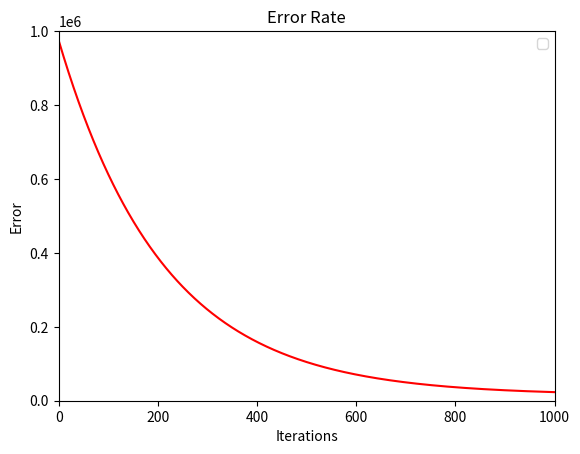

Here is the Python script that generated this plot:
import matplotlib.pyplot as plt
import numpy as np

plt.title("Error Rate")
plt.xlabel('Iterations')
plt.ylabel('Error')


plt.axis([0,1000,0,1000000])

plt.plot([
0,
1,
2,
3,
4,
5,
6,
7,
8,
9,
10,
11,
12,
13,
14,
15,
16,
17,
18,
19,
20,
21,
22,
23,
24,
25,
26,
27,
28,
29,
30,
31,
32,
33,
34,
35,
36,
37,
38,
39,
40,
41,
42,
43,
44,
45,
46,
47,
48,
49,
50,
51,
52,
53,
54,
55,
56,
57,
58,
59,
60,
61,
62,
63,
64,
65,
66,
67,
68,
69,
70,
71,
72,
73,
74,
75,
76,
77,
78,
79,
80,
81,
82,
83,
84,
85,
86,
87,
88,
89,
90,
91,
92,
93,
94,
95,
96,
97,
98,
99,
100,
101,
102,
103,
104,
105,
106,
107,
108,
109,
110,
111,
112,
113,
114,
115,
116,
117,
118,
119,
120,
121,
122,
123,
124,
125,
126,
127,
128,
129,
130,
131,
132,
133,
134,
135,
136,
137,
138,
139,
140,
141,
142,
143,
144,
145,
146,
147,
148,
149,
150,
151,
152,
153,
154,
155,
156,
157,
158,
159,
160,
161,
162,
163,
164,
165,
166,
167,
168,
169,
170,
171,
172,
173,
174,
175,
176,
177,
178,
179,
180,
181,
182,
183,
184,
185,
186,
187,
188,
189,
190,
191,
192,
193,
194,
195,
196,
197,
198,
199,
200,
201,
202,
203,
204,
205,
206,
207,
208,
209,
210,
211,
212,
213,
214,
215,
216,
217,
218,
219,
220,
221,
222,
223,
224,
225,
226,
227,
228,
229,
230,
231,
232,
233,
234,
235,
236,
237,
238,
239,
240,
241,
242,
243,
244,
245,
246,
247,
248,
249,
250,
251,
252,
253,
254,
255,
256,
257,
258,
259,
260,
261,
262,
263,
264,
265,
266,
267,
268,
269,
270,
271,
272,
273,
274,
275,
276,
277,
278,
279,
280,
281,
282,
283,
284,
285,
286,
287,
288,
289,
290,
291,
292,
293,
294,
295,
296,
297,
298,
299,
300,
301,
302,
303,
304,
305,
306,
307,
308,
309,
310,
311,
312,
313,
314,
315,
316,
317,
318,
319,
320,
321,
322,
323,
324,
325,
326,
327,
328,
329,
330,
331,
332,
333,
334,
335,
336,
337,
338,
339,
340,
341,
342,
343,
344,
345,
346,
347,
348,
349,
350,
351,
352,
353,
354,
355,
356,
357,
358,
359,
360,
361,
362,
363,
364,
365,
366,
367,
368,
369,
370,
371,
372,
373,
374,
375,
376,
377,
378,
379,
380,
381,
382,
383,
384,
385,
386,
387,
388,
389,
390,
391,
392,
393,
394,
395,
396,
397,
398,
399,
400,
401,
402,
403,
404,
405,
406,
407,
408,
409,
410,
411,
412,
413,
414,
415,
416,
417,
418,
419,
420,
421,
422,
423,
424,
425,
426,
427,
428,
429,
430,
431,
432,
433,
434,
435,
436,
437,
438,
439,
440,
441,
442,
443,
444,
445,
446,
447,
448,
449,
450,
451,
452,
453,
454,
455,
456,
457,
458,
459,
460,
461,
462,
463,
464,
465,
466,
467,
468,
469,
470,
471,
472,
473,
474,
475,
476,
477,
478,
479,
480,
481,
482,
483,
484,
485,
486,
487,
488,
489,
490,
491,
492,
493,
494,
495,
496,
497,
498,
499,
500,
501,
502,
503,
504,
505,
506,
507,
508,
509,
510,
511,
512,
513,
514,
515,
516,
517,
518,
519,
520,
521,
522,
523,
524,
525,
526,
527,
528,
529,
530,
531,
532,
533,
534,
535,
536,
537,
538,
539,
540,
541,
542,
543,
544,
545,
546,
547,
548,
549,
550,
551,
552,
553,
554,
555,
556,
557,
558,
559,
560,
561,
562,
563,
564,
565,
566,
567,
568,
569,
570,
571,
572,
573,
574,
575,
576,
577,
578,
579,
580,
581,
582,
583,
584,
585,
586,
587,
588,
589,
590,
591,
592,
593,
594,
595,
596,
597,
598,
599,
600,
601,
602,
603,
604,
605,
606,
607,
608,
609,
610,
611,
612,
613,
614,
615,
616,
617,
618,
619,
620,
621,
622,
623,
624,
625,
626,
627,
628,
629,
630,
631,
632,
633,
634,
635,
636,
637,
638,
639,
640,
641,
642,
643,
644,
645,
646,
647,
648,
649,
650,
651,
652,
653,
654,
655,
656,
657,
658,
659,
660,
661,
662,
663,
664,
665,
666,
667,
668,
669,
670,
671,
672,
673,
674,
675,
676,
677,
678,
679,
680,
681,
682,
683,
684,
685,
686,
687,
688,
689,
690,
691,
692,
693,
694,
695,
696,
697,
698,
699,
700,
701,
702,
703,
704,
705,
706,
707,
708,
709,
710,
711,
712,
713,
714,
715,
716,
717,
718,
719,
720,
721,
722,
723,
724,
725,
726,
727,
728,
729,
730,
731,
732,
733,
734,
735,
736,
737,
738,
739,
740,
741,
742,
743,
744,
745,
746,
747,
748,
749,
750,
751,
752,
753,
754,
755,
756,
757,
758,
759,
760,
761,
762,
763,
764,
765,
766,
767,
768,
769,
770,
771,
772,
773,
774,
775,
776,
777,
778,
779,
780,
781,
782,
783,
784,
785,
786,
787,
788,
789,
790,
791,
792,
793,
794,
795,
796,
797,
798,
799,
800,
801,
802,
803,
804,
805,
806,
807,
808,
809,
810,
811,
812,
813,
814,
815,
816,
817,
818,
819,
820,
821,
822,
823,
824,
825,
826,
827,
828,
829,
830,
831,
832,
833,
834,
835,
836,
837,
838,
839,
840,
841,
842,
843,
844,
845,
846,
847,
848,
849,
850,
851,
852,
853,
854,
855,
856,
857,
858,
859,
860,
861,
862,
863,
864,
865,
866,
867,
868,
869,
870,
871,
872,
873,
874,
875,
876,
877,
878,
879,
880,
881,
882,
883,
884,
885,
886,
887,
888,
889,
890,
891,
892,
893,
894,
895,
896,
897,
898,
899,
900,
901,
902,
903,
904,
905,
906,
907,
908,
909,
910,
911,
912,
913,
914,
915,
916,
917,
918,
919,
920,
921,
922,
923,
924,
925,
926,
927,
928,
929,
930,
931,
932,
933,
934,
935,
936,
937,
938,
939,
940,
941,
942,
943,
944,
945,
946,
947,
948,
949,
950,
951,
952,
953,
954,
955,
956,
957,
958,
959,
960,
961,
962,
963,
964,
965,
966,
967,
968,
969,
970,
971,
972,
973,
974,
975,
976,
977,
978,
979,
980,
981,
982,
983,
984,
985,
986,
987,
988,
989,
990,
991,
992,
993,
994,
995,
996,
997,
998,
999,
],
[
975240.515867742,
970699.4332284655,
966179.8215107236,
961681.5791967695,
957204.6052488477,
952748.7991069246,
948314.0606864288,
943900.2903760046,
939507.3890352737,
935135.2579926075,
930783.7990429134,
926452.9144454253,
922142.5069215118,
917852.4796524884,
913582.7362774442,
909333.1808910778,
905103.7180415416,
900894.2527282992,
896704.6903999908,
892534.9369523097,
888384.8987258888,
884254.4825041962,
880143.5955114419,
876052.1454104938,
871980.0403008042,
867927.1887163436,
863893.499623549,
859878.8824192773,
855883.2469287707,
851906.5034036312,
847948.5625198048,
844009.3353755747,
840088.7334895656,
836186.6687987546,
832303.0536564942,
828437.8008305442,
824590.8235011104,
820762.0352588966,
816951.3501031621,
813158.682439791,
809383.947079369,
805627.0592352707,
801887.9345217537,
798166.4889520651,
794462.6389365533,
790776.3012807912,
787107.3931837076,
783455.8322357277,
779821.5364169208,
776204.4240951592,
772604.414024284,
769021.4253422803,
765455.3775694612,
761906.1906066599,
758373.7847334302,
754858.0806062565,
751358.9992567708,
747876.4620899799,
744410.3908824996,
740960.707780797,
737527.3352994433,
734110.1963193716,
730709.214086146,
727324.3122082371,
723955.4146553063,
720602.4457564974,
717265.3301987377,
713943.993025046,
710638.3596328489,
707348.3557723056,
704073.9075446392,
700814.9414004775,
697571.3841382008,
694343.1629022976,
691130.2051817288,
687932.4388082972,
684749.7919550288,
681582.1931345578,
678429.5711975218,
675291.8553309627,
672168.9750567371,
669060.860229933,
665967.4410372941,
662888.6479956511,
659824.411950362,
656774.6640737585,
653739.3358635997,
650718.3591415335,
647711.6660515656,
644719.1890585342,
641740.8609465954,
638776.6148177104,
635826.3840901455,
632890.1024969749,
629967.7040845925,
627059.1232112317,
624164.2945454892,
621283.153064859,
618415.6340542709,
615561.6731046373,
612721.2061114068,
609894.1692731231,
607080.4990899942,
604280.1323624635,
601493.0061897917,
598719.0579686438,
595958.2253916827,
593210.4464461699,
590475.6594125723,
587753.8028631757,
585044.8156607064,
582348.6369569557,
579665.2061914153,
576994.4630899156,
574336.3476632725,
571690.8002059399,
569057.7612946682,
566437.1717871703,
563828.9728207921,
561233.1058111917,
558649.5124510222,
556078.134708623,
553518.9148267157,
550971.795321107,
548436.7189793977,
545913.6288596973,
543402.4682893449,
540903.180863637,
538415.7104445596,
535940.0011595277,
533475.9974001305,
531023.6438208821,
528582.885337978,
526153.6671280587,
523735.9346269776,
521329.63352857565,
518934.70978346124,
516551.1095977966,
514178.7794320895,
511817.6659999903,
509467.716267095,
507128.8774497549,
504801.0970138894,
502484.32267380785,
500178.5023910337,
497883.58437313605,
495599.5170725669,
493326.24918550224,
491063.72965069074,
488811.907648306,
486570.73259880574,
484340.15416179504,
482120.1222348959,
479910.5869526224,
477711.49868525955,
475522.8080377495,
473344.4658485814,
471176.4231886878,
469018.6313603449,
466871.041896079,
464733.60655757814,
462606.27733460825,
460489.00644393516,
458381.74632825045,
456284.4496551043,
454197.06931584154,
452119.55842454406,
450051.8703169772,
447993.9585495418,
445945.77689823124,
443907.27935759275,
441878.4201396945,
439859.1536730966,
437849.43460182805,
435849.21778436744,
433858.45829262957,
431877.11141095555,
429905.13263510953,
427942.47767127765,
425989.1024350742,
424044.96305055113,
422110.01584921236,
420184.2173690332,
418267.52435348375,
416359.89375055756,
414461.2827118043,
412571.6485913683,
410690.94894502906,
408819.14152924914,
406956.1843002251,
405102.03541294235,
403256.6532202361,
401419.9962718561,
399592.0233135343,
397772.6932860596,
395961.9653243549,
394159.7987565591,
392366.1531031143,
390580.9880758553,
388804.263577106,
387035.939698778,
385275.97672147426,
383524.3351135969,
381780.97553045966,
380045.8588134038,
378318.9459889186,
376600.19826776587,
374889.57704410877,
373187.0438946448,
371492.5605777426,
369806.08903258265,
368127.5913783033,
366457.0299131487,
364794.3671136233,
363139.56563364743,
361492.58830372005,
359853.3981300825,
358221.9582938887,
356598.2321503774,
354982.18322804914,
353373.7752278474,
351772.97202234296,
350179.73765492253,
348594.03633898107,
347015.83245711826,
345445.0905603378,
343881.7753672517,
342325.85176328797,
340777.2847999012,
339236.03969378816,
337702.08182610624,
336175.3767416961,
334655.8901483073,
333143.58791582857,
331638.43607552064,
330140.40081925393,
328649.4484987486,
327165.5456248187,
325688.65886662074,
324218.75505090394,
322755.8011612658,
321299.7643374106,
319850.6118744106,
318408.31122197217,
316972.8299837044,
315544.1359163912,
314122.1969292673,
312706.98108329764,
311298.45659045933,
309896.5918130284,
308501.35526286846,
307112.715600724,
305730.64163551625,
304355.1023236422,
302986.0667682781,
301623.5042186849,
300267.3840695174,
298917.6758601376,
297574.3492739295,
296237.3741376188,
294906.7204205949,
293582.3582342367,
292264.2578312407,
290952.38960495323,
289646.72408870555,
288347.2319551512,
287053.8840156085,
285766.6512194038,
284485.5046532195,
283210.41554044455,
281941.3552405282,
280678.2952483361,
279421.2071935111,
278170.0628398348,
276924.83408459404,
275685.4929579497,
274452.0116223081,
273224.36237169587,
272002.5176311377,
270786.44995603705,
269576.1320315592,
268371.5366720185,
267172.63682026713,
265979.40554708743,
264791.81605058734,
263609.8416555978,
262433.4558130744,
261262.6320995006,
260097.3442162938,
258937.56598921533,
257783.27136778232,
256634.43442468235,
255491.02935519133,
254353.0304765938,
253220.4122276059,
252093.14916780154,
250971.21597704076,
249854.5874549008,
248743.23852011064,
247637.1442099871,
246536.27967987413,
245440.6202025855,
244350.1411678482,
243264.81808175077,
242184.6265661923,
241109.54235833554,
240039.54131006132,
238974.59938742663,
237914.69267012418,
236859.79735094582,
235809.88973524768,
234764.94624041705,
233724.943395344,
232689.85783989314,
231659.66632437953,
230634.34570904617,
229613.8729635443,
228598.22516641603,
227587.37950457988,
226581.31327281767,
225580.00387326506,
224583.42881490383,
223591.56571305674,
222604.39228888458,
221621.88636888593,
220644.02588439867,
219670.78887110532,
218702.15346853825,
217738.09791958999,
216778.60057002358,
215823.63986798676,
214873.1943635275,
213927.24270811272,
212985.76365414774,
212048.73605450033,
211116.13886202493,
210187.95112908995,
209264.1520071073,
208344.7207460645,
207429.63669405764,
206518.8792968288,
205612.4280973032,
204710.26273513035,
203812.36294622655,
202918.70856231984,
202029.2795104966,
201144.05581275135,
200263.01758553725,
199386.1450393202,
198513.4184781338,
197644.818299137,
196780.3249921742,
195919.91913933656,
195063.58141452647,
194211.29258302227,
193363.03350104758,
192518.78511534035,
191678.52846272546,
190842.24466968825,
190009.9149519511,
189181.52061405123,
188357.04304892072,
187536.46373746888,
186719.76424816574,
185906.92623662858,
185097.93144520978,
184292.76170258658,
183491.3989233526,
182693.82510761244,
181900.02234057683,
181109.9727921602,
180323.6587165803,
179541.06245195973,
178762.1664199289,
177986.9531252316,
177215.40515533186,
176447.50518002248,
175683.23595103642,
174922.5803016589,
174165.52114634187,
173412.04148032045,
172662.12437923084,
171915.75299873014,
171172.91057411808,
170433.58041996046,
169697.74592971403,
168965.39057535422,
168236.49790700298,
167511.05155256012,
166789.0352173352,
166070.43268368096,
165355.22781063057,
164643.40453353332,
163934.94686369487,
163229.83888801807,
162528.06476864472,
161829.60874260098,
161134.45512144236,
160442.58829090177,
159753.99271053876,
159068.6529133906,
158386.55350562432,
157707.67916619158,
157032.01464648414,
156359.5447699915,
155690.25443196,
155024.12859905342,
154361.15230901557,
153701.310670334,
153044.58886190568,
152390.97213270376,
151740.44580144662,
151092.99525626792,
150448.60595438848,
149807.2634217893,
149168.95325288706,
148533.66111021003,
147901.3727240762,
147272.07389227298,
146645.75047973756,
146022.38841824018,
145401.97370606763,
144784.49240770898,
144169.9306535425,
143558.27463952397,
142949.51062687687,
142343.62494178387,
141740.6039750791,
141140.43418194333,
140543.10208159892,
139948.5942570074,
139356.89735456838,
138767.9980838189,
138181.88321713562,
137598.53958943728,
137017.95409788899,
136440.1137016083,
135865.00542137175,
135292.61633932384,
134722.9335986864,
134155.94440347006,
133591.636018187,
133029.9957675645,
132471.0110362606,
131914.66926858065,
131360.95796819482,
130809.86469785818,
130261.37707913088,
129715.48279210019,
129172.16957510357,
128631.42522445384,
128093.23759416435,
127557.59459567683,
127024.484197589,
126493.89442538553,
125965.8133611681,
125440.22914338767,
124917.12996657894,
124396.5040810944,
123878.33979284044,
123362.62546301521,
122849.3495078468,
122338.50039833294,
121830.0666599823,
121324.03687255675,
120820.39966981471,
120319.14373925581,
119820.257821867,
119323.73071186975,
118829.55125646744,
118337.7083555963,
117848.19096167499,
117360.98807935682,
116876.08876528268,
116393.48212783567,
115913.15732689548,
115435.10357359603,
114959.31013008261,
114485.76630927033,
114014.46147460466,
113545.3850398224,
113078.5264687137,
112613.87527488552,
112151.42102152578,
111691.15332116975,
111233.06183546579,
110777.13627494383,
110323.3663987836,
109871.74201458522,
109422.2529781401,
108974.8891932027,
108529.64061126442,
108086.49723132703,
107645.44909967888,
107206.48630967092,
106769.59900149424,
106334.77736195845,
105902.01162427154,
105471.29206782013,
105042.60901795198,
104615.95284575727,
104191.31396785352,
103768.68284616999,
103348.04998773301,
102929.40594445357,
102512.7413129145,
102098.04673415923,
101685.31289348181,
101274.53052021773,
100865.69038753553,
100458.78331222954,
100053.8001545137,
99650.73181781636,
99249.5692485755,
98850.30343603602,
98452.92541204703,
98057.42625086017,
97663.7970689295,
97272.02902471165,
96882.11331846795,
96494.0411920655,
96107.80392878156,
95723.39285310739,
95340.79933055326,
94960.01476745447,
94581.03061077865,
94203.83834793347,
93828.42950657532,
93454.79565441914,
93082.92839904905,
92712.81938772975,
92344.4603072187,
91977.84288357985,
91612.95888199763,
91249.80010659178,
90888.3584002334,
90528.62564436163,
90170.59375880177,
89814.25470158292,
89459.60046875801,
89106.62309422411,
88755.31464954272,
88405.66724376251,
88057.67302324183,
87711.32417147208,
87366.61290890204,
87023.53149276393,
86682.07221689857,
86342.22741158282,
86003.98944335691,
85667.35071485341,
85332.30366462629,
84998.84076698146,
84666.95453180703,
84336.63750440568,
84007.8822653271,
83680.68143020115,
83355.0276495721,
83030.91360873345,
82708.33202756413,
82387.27566036409,
82067.73729569232,
81749.70975620447,
81433.18589849195,
81118.158612921,
80804.62082347347,
80492.56548758752,
80181.98559599988,
79872.87417258792,
79565.22427421327,
79259.02899056548,
78954.28144400755,
78650.97478942065,
78349.10221405087,
78048.6569373558,
77749.63221085268,
77452.02131796663,
77155.81757387948,
76861.0143253801,
76567.6049507147,
76275.58285943794,
75984.94149226559,
75695.67432092619,
75407.77484801521,
75121.23660684878,
74836.0531613183,
74552.21810574632,
74269.72506474226,
73988.56769305935,
73708.73967545209,
73430.23472653466,
73153.046590639,
72877.1690416752,
72602.59588299117,
72329.32094723331,
72057.33809620829,
71786.64122074544,
71517.2242405585,
71249.08110411024,
70982.20578847597,
70716.592299208,
70452.23467020145,
70189.12696356016,
69927.26326946319,
69666.63770603223,
69407.24441919885,
69149.07758257425,
68892.13139731725,
68636.40009200467,
68381.87792250117,
68128.55917183102,
67876.43815004887,
67625.50919411225,
67375.76666775475,
67127.20496135864,
66879.81849182972,
66633.60170247102,
66388.54906285896,
66144.65506871833,
65901.91424179917,
65660.32112975324,
65419.870306012104,
65180.556369664686,
64942.373945336454,
64705.31768306852,
64469.382258197096,
64234.56237123447,
64000.852747749406,
63768.24813824934,
63536.74331806198,
63306.33308721784,
63077.012270333944,
62848.77571649734,
62621.61829914914,
62395.53491596948,
62170.520488763585,
61946.56996334663,
61723.678309431016,
61501.84052051286,
61281.05161376012,
61061.306629900086,
60842.60063310821,
60624.92871089737,
60408.285974007485,
60192.66755629537,
59978.06861462603,
59764.48432876322,
59551.909901261926,
59340.34055735964,
59129.77154487016,
58920.198134075836,
58711.61561762218,
58504.0193104118,
58297.404549499,
58091.7666939851,
57887.10112491465,
57683.4032451709,
57480.668479373395,
57278.89227377418,
57078.07009615669,
56878.19743573307,
56679.269803043026,
56481.28272985361,
56284.23176905782,
56088.11249457537,
55892.92050125335,
55698.651404767,
55505.30084152104,
55312.864468552296,
55121.3379634317,
54930.717024167,
54740.99736910667,
54552.17473684342,
54364.24488611869,
54177.20359572683,
53991.04666442115,
53805.76991081865,
53621.369173306935,
53437.84030994999,
53255.17919839599,
53073.381735783354,
52892.443838650346,
52712.36144284204,
52533.1305034194,
52354.746994568544,
52177.20690951042,
52000.506260410264,
51824.64107828863,
51649.60741293208,
51475.40133280418,
51302.018924957505,
51129.45629494557,
50957.70956673558,
50786.77488262099,
50616.64840313512,
50447.326306964984,
50278.80479086532,
50111.08006957301,
49944.14837572246,
49778.00595976046,
49612.649089862665,
49448.07405184888,
49284.2771491006,
49121.25470247711,
48959.00305023328,
48797.51854793749,
48636.79756838928,
48476.83650153816,
48317.631754402806,
48159.17975098973,
48001.47693221342,
47844.519755816094,
47688.30469628858,
47532.828244790595,
47378.08690907228,
47224.07721339562,
47070.79569845657,
46918.23892130691,
46766.403455277476,
46615.28588990064,
46464.88283083435,
46315.19089978513,
46166.20673443279,
46017.92698835461,
45870.34833095029,
45723.46744736728,
45577.28103842588,
45431.7858205455,
45286.97852567075,
45142.85590119831,
44999.41470990358,
44856.65172986776,
44714.56375440616,
44573.14759199574,
44432.40006620301,
44292.31801561378,
44152.89829376103,
44014.13776905479,
43876.033324712116,
43738.58185868587,
43601.780283596716,
43465.62552666244,
43330.11452962955,
43195.244248704366,
43061.01165448469,
42927.413731891895,
42794.44748010308,
42662.10991248372,
42530.39805652033,
42399.30895375422,
42268.839659714606,
42138.987243852476,
42009.74878947503,
41881.12139368012,
41753.10216729082,
41625.688234790614,
41498.876734259036,
41372.66481730714,
41247.049649013476,
41122.02840786056,
40997.59828567169,
40873.75648754747,
40750.50023180316,
40627.82674990628,
40505.733286414514,
40384.21709891349,
40263.27545795563,
40142.90564699839,
40023.104962343365,
39903.87071307592,
39785.20022100438,
39667.09082059985,
39549.53985893659,
39432.54469563206,
39316.102702788194,
39200.211264931866,
39084.86777895613,
38970.06965406216,
38855.814311700706,
38742.09918551434,
38628.92172127957,
38516.279376850005,
38404.169622098685,
38292.58993886133,
38181.53782088024,
38071.01077374753,
37961.00631484921,
37851.52197330945,
37742.555289935255,
37634.103817160896,
37526.16511899309,
37418.73677095647,
37311.81636003883,
37205.40148463685,
37099.48975450287,
36994.078790690175,
36889.16622550039,
36784.74970242977,
36680.82687611665,
36577.3954122885,
36474.452987709556,
36371.99729012865,
36270.026018227334,
36168.5368815681,
36067.52760054297,
35966.99590632234,
35866.939540804065,
35767.35625656238,
35668.24381679799,
35569.59999528738,
35471.42257633279,
35373.709354712984,
35276.458135632965,
35179.6667346753,
35083.33297775076,
34987.454701049464,
34892.0297509925,
34797.055984183324,
34702.53126735949,
34608.45347734524,
34514.82050100328,
34421.63023518787,
34328.88058669681,
34236.569472225245,
34144.694818318414,
34053.254561324975,
33962.246647351,
33871.6690322138,
33781.51968139551,
33691.79656999821,
33602.49768269772,
33513.62101369869,
33425.164566689506,
33337.12635479737,
33249.50440054385,
33162.29673580001,
33075.50140174295,
32989.11644881097,
32903.13993666038,
32817.569934121864,
32732.404519156786,
32647.641778814257,
32563.279809187992,
32479.31671537384,
32395.750611426913,
32312.579620319422,
32229.801873898483,
32147.41551284396,
32065.418686627054,
31983.8095534684,
31902.58628029693,
31821.747042708557,
31741.290024925307,
31661.213419754495,
31581.51542854794,
31502.194261161967,
31423.248135916852,
31344.675279556777,
31266.47392721054,
31188.64232235123,
31111.1787167571,
31034.08137047225,
30957.348551767474,
30880.97853710173,
30804.969611082695,
30729.320066429093,
30654.028203931808,
30579.092332415774,
30504.510768702057,
30430.281837569957,
30356.403871719744,
30282.875211734787,
30209.694206044398,
30136.859210886643,
30064.368590271803,
29992.22071594512,
29920.413967350814,
29848.946731594875,
29777.817403409597,
29707.02438511722,
29636.56608659392,
29566.44092523421,
29496.647325915656,
29427.183720962865,
29358.048550112984,
29289.240260480092,
29220.757306520652,
29152.598149998677,
29084.76125995101,
29017.24511265342,
28950.048191586066,
28883.168987399145,
28816.605997879356,
28750.35772791644,
28684.422689468778,
28618.799401530832,
28553.48639009925,
28488.48218814001,
28423.785335555363,
28359.394379151487,
28295.307872604903,
28231.524376431127,
28168.04245795149,
28104.860691261234,
28041.97765719754,
27979.391943307826,
27917.102143817254,
27855.106859598152,
27793.40469813818,
27731.994273508542,
27670.874206333945,
27610.043123760403,
27549.499659425444,
27489.242453426727,
27429.270152291727,
27369.581408947397,
27310.17488268983,
27251.049239154167,
27192.203150284742,
27133.635294304957,
27075.344355688005,
27017.32902512681,
26959.587999504984,
26902.119981867585,
26844.92368139175,
26787.997813358048,
26731.341099120855,
26674.952266080923,
26618.830047655436,
26562.9731832504,
26507.380418232027,
26452.050503898932,
26396.98219745332,
26342.174261973814,
26287.625466387344,
26233.334585441586,
26179.30039967711,
26125.521695400606,
26071.997264657253,
26018.725905203413,
25965.706420479928,
25912.93761958539,
25860.41831724863,
25808.147333803332,
25756.123495160125,
25704.345632781282,
25652.812583654177,
25601.523190264703,
25550.476300571892,
25499.670767981872,
25449.105451321906,
25398.779214815055,
25348.69092805433,
25298.839465977508,
25249.223708842008,
25199.84254219926,
25150.69485687005,
25101.779548919734,
25053.095519633123,
25004.64167548982,
24956.416928139835,
24908.420194379298,
24860.650396125326,
24813.106460392904,
24765.78731927006,
24718.691909894096,
24671.819174427455,
24625.168060034655,
24578.737518857644,
24532.526507993236,
24486.53398946919,
24440.75893022059,
24395.2003020676,
24349.8570816911,
24304.72825061095,
24259.812795162292,
24215.109706473097,
24170.617980441228,
24126.336617712223,
24082.264623656964,
24038.401008348595,
23994.74478654129,
23951.294977647176,
23908.050605715125,
23865.010699408245,
23822.174291982177,
23779.540421263642,
23737.10812962871,
23694.87646398111,
23652.84447573099,
23611.01122077367,
23569.37575946803,
23527.937156616106,
23486.694481441442,
23445.64680756847,
23404.7932130019,
23364.132780105378,
23323.664595581497,
23283.38775045121,
23243.301340032853,
], color="red")
#plt.figure() #separete hist
plt.show()
plt.legend()
